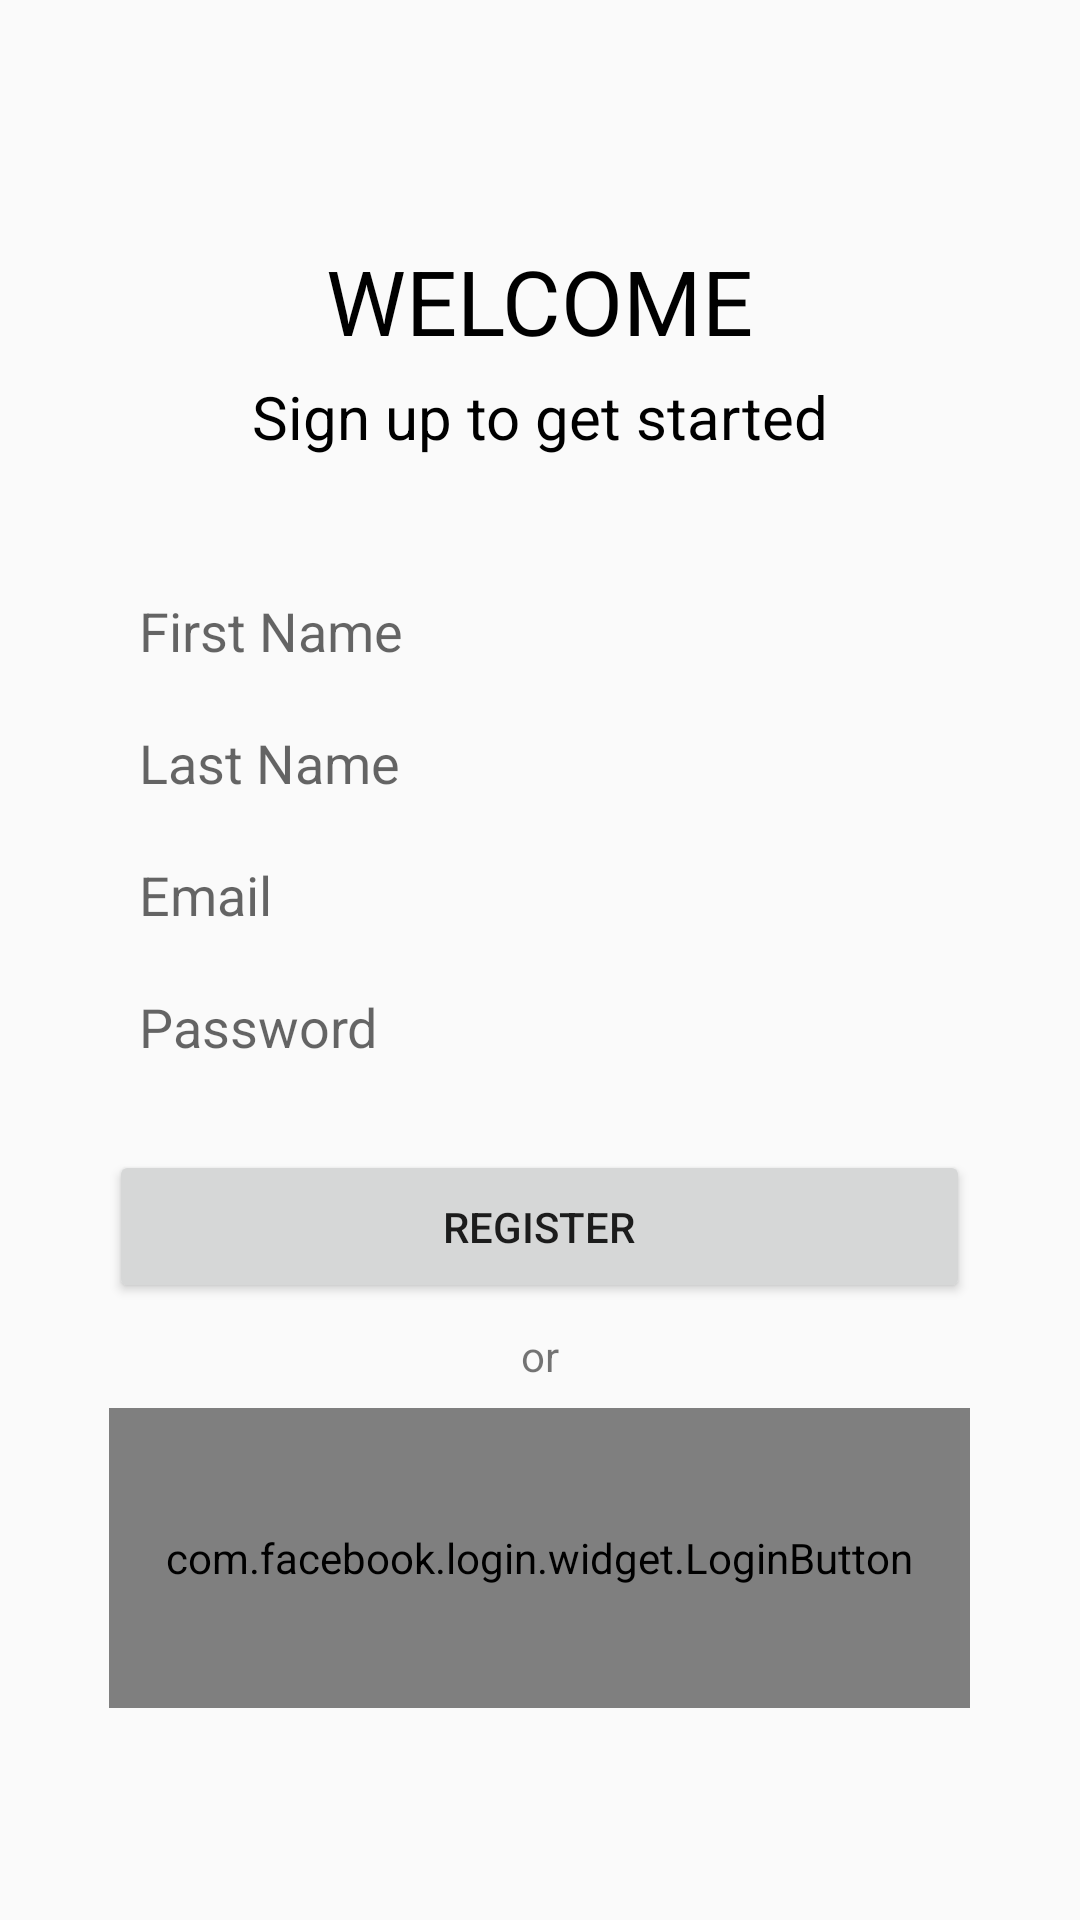

The Android layout XML behind this screen, and the referenced resources:
<!-- AndroidManifest.xml: application theme Theme.AppCompat.Light.NoActionBar -->
<!-- res/layout/sign_up_layout.xml -->
<?xml version="1.0" encoding="utf-8"?>
<RelativeLayout
    xmlns:android="http://schemas.android.com/apk/res/android"
    xmlns:app="http://schemas.android.com/apk/res-auto"
    xmlns:tools="http://schemas.android.com/tools"
    android:layout_width="match_parent"
    android:layout_height="match_parent">


    <ImageView
        android:id="@+id/imgBackArrow"
        android:clickable="true"
        android:src="@drawable/ic_arrow_back"
        android:layout_marginTop="20dp"
        android:layout_marginLeft="20dp"
        android:layout_marginStart="20dp"
        android:layout_width="40dp"
        android:layout_height="30dp" />

    <TextView
        android:layout_below="@+id/imgBackArrow"
        android:id="@+id/tvTitle"
        android:textSize="30sp"
        android:layout_centerHorizontal="true"
        android:layout_marginTop="30dp"
        android:text="@string/welcome"
        android:textColor="@color/black"
        android:layout_width="wrap_content"
        android:layout_height="wrap_content" />

    <TextView
        android:layout_centerHorizontal="true"
        android:layout_marginTop="5dp"
        android:id="@+id/tvInstructions"
        android:layout_below="@id/tvTitle"
        android:textSize="20sp"
        android:text="@string/sign_up_to_get_started"
        android:textColor="@color/black"
        android:layout_width="wrap_content"
        android:layout_height="wrap_content" />

    <RelativeLayout
        android:id="@+id/inputFrag"
        android:layout_marginTop="40dp"
        android:layout_below="@id/tvInstructions"
        android:layout_width="match_parent"
        android:layout_height="wrap_content">

        <EditText
            android:id="@+id/edtFirstName"
            android:background="@drawable/edit_text_background"
            android:layout_marginBottom="4dp"
            android:padding="10dp"
            android:layout_width="287dp"
            android:layout_height="40dp"
            android:layout_centerHorizontal="true"
            android:ems="10"
            android:hint="@string/firstName"
            android:inputType="textPersonName" />

        <EditText
            android:id="@+id/edtLastName"
            android:background="@drawable/edit_text_background"
            android:layout_marginBottom="4dp"
            android:padding="10dp"
            android:layout_below="@+id/edtFirstName"
            android:layout_width="287dp"
            android:layout_height="40dp"
            android:layout_centerHorizontal="true"
            android:ems="10"
            android:hint="@string/lastName"
            android:inputType="textPersonName" />

        <EditText
            android:id="@+id/edtEmail"
            android:layout_below="@+id/edtLastName"
            android:layout_width="287dp"
            android:layout_height="40dp"
            android:background="@drawable/edit_text_background"
            android:layout_marginBottom="4dp"
            android:padding="10dp"
            android:layout_centerHorizontal="true"
            android:ems="10"
            android:hint="@string/email"
            android:inputType="textEmailAddress" />

        <EditText
            android:id="@+id/edtPassword"
            android:layout_below="@+id/edtEmail"
            android:layout_width="287dp"
            android:layout_height="40dp"
            android:layout_centerHorizontal="true"
            android:background="@drawable/edit_text_background"
            android:layout_marginBottom="4dp"
            android:padding="10dp"
            android:ems="10"
            android:hint="@string/password"
            android:inputType="textPassword" />

    </RelativeLayout>

    <RelativeLayout
        android:id="@+id/buttonsFrag"
        android:layout_below="@+id/inputFrag"
        android:layout_width="match_parent"
        android:layout_marginTop="15dp"
        android:layout_height="wrap_content">

        <Button
            android:id="@+id/btnSignUp"
            android:layout_width="287dp"
            android:layout_height="51dp"
            android:layout_centerHorizontal="true"
            android:text="@string/register" />

        <TextView
            android:id="@+id/tvOr"
            android:layout_below="@id/btnSignUp"
            android:layout_width="wrap_content"
            android:layout_height="wrap_content"
            android:layout_marginBottom="8dp"
            android:layout_marginTop="8dp"
            android:layout_centerHorizontal="true"
            android:text="@string/or" />


        <com.facebook.login.widget.LoginButton
            android:id="@+id/fb_login_button"
            android:layout_below="@+id/tvOr"
            android:layout_width="287dp"
            android:layout_height="100dp"
            android:layout_centerHorizontal="true"
            android:paddingBottom="10dp"
            android:paddingTop="10dp" />
    </RelativeLayout>

    <ProgressBar
        android:id="@+id/sign_up_progress"
        style="?android:attr/progressBarStyle"
        android:layout_width="wrap_content"
        android:layout_height="wrap_content"
        android:layout_marginBottom="8dp"
        android:visibility="gone"
        android:layout_centerInParent="true"
        tools:layout_editor_absoluteX="193dp" />
</RelativeLayout>
<!-- resources referenced by this layout -->
<resources>
  <color name="black">#000</color>
  <!-- drawable edit_text_background (drawable) -->
  <selector xmlns:android="http://schemas.android.com/apk/res/android">
  
      <item
          android:state_window_focused="false"
          android:state_enabled="true"
          android:drawable="@drawable/mundo_blue_boarder" />
  
      <item
          android:state_window_focused="false"
          android:state_enabled="false"
          android:drawable="@drawable/default_black_boarder" />
  
      <item
          android:state_pressed="true"
          android:drawable="@drawable/mundo_blue_boarder" />
  
      <item
          android:state_enabled="true"
          android:state_focused="true"
          android:drawable="@drawable/mundo_blue_boarder" />
  
      <item
          android:state_enabled="true"
          android:drawable="@drawable/default_black_boarder" />
  
      <item
          android:state_focused="true"
          android:drawable="@drawable/default_black_boarder" />
  
      <item
          android:drawable="@drawable/default_black_boarder" />
  
  </selector>
  <string name="email">Email</string>
  <string name="firstName">First Name</string>
  <string name="lastName">Last Name</string>
  <string name="or">or</string>
  <string name="password">Password</string>
  <string name="register">Register</string>
  <string name="sign_up_to_get_started">Sign up to get started</string>
  <string name="welcome">WELCOME</string>
  <!-- drawable mundo_blue_boarder (drawable) -->
  <shape xmlns:android="http://schemas.android.com/apk/res/android">
      <stroke
          android:width="1dp"
          android:color="@color/mundo_blue" />
  </shape>
  <color name="mundo_blue">#01AEED</color>
</resources>
